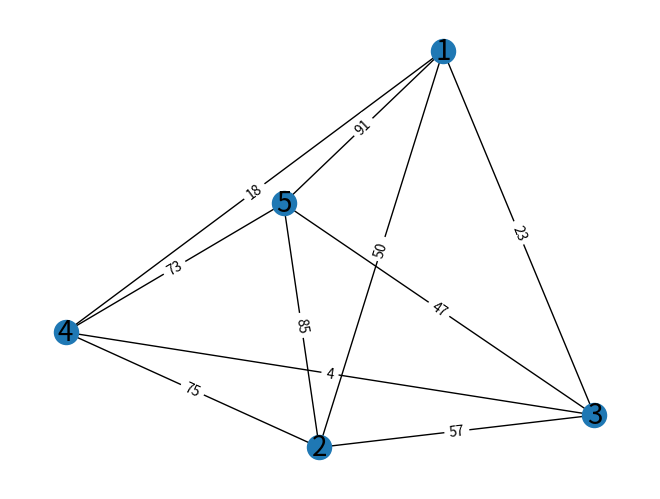
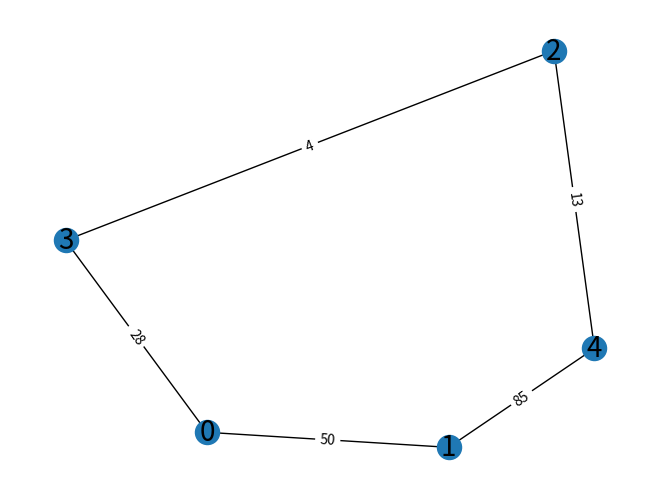

Write Python code to recreate these figures, in order.
# -*- coding: utf-8 -*-
"""
Created on Sat Oct 26 19:16:46 2019

@author: Ashima
"""
import numpy as np
import random
import networkx as nx
import matplotlib.pyplot as plt

iterations = 10
alpha = 1
beta = 1
#initialize with small random values
evaporation_factor = 0.8

class Ant_Colony:
    def __init__(self, distances, pheromone, total_ants):
        self.all_ants_path = []
        self.path_dist = []
        self.distances = distances
        self.total_ants = total_ants
        self.pheromone = pheromone
        
    def find_best_move(self, node, visit):
        probs = np.zeros(self.total_ants)
        for i in range(self.total_ants):
            if i not in visit: 
                probs[i] = ((self.pheromone[node][i]) ** alpha) * ((1.0/self.distances[node][i]) ** beta)
        #print("Probs: ", probs)
        norm_probs = probs/probs.sum()
        move = np.random.choice(self.total_ants, 1, p=norm_probs)[0]
        return move
    
    def calc_dist(self, cur, nextn):
        return self.distances[cur][nextn]
    
    def update_pheromone(self):
        #sorted_paths = sorted(self.all_ants_path)
        #shortest_distance = sorted_paths[0][0]
        self.pheromone = self.pheromone * (1 - evaporation_factor)
        for (path_dist, path) in self.all_ants_path:
            for i in range(len(path)-1):
            #print("path to be updated: ", (path[i], path[i+1]))
                self.pheromone[path[i]][path[i+1]] += (1/self.distances[path[i]][path[i+1]])
        
    def find_path(self, start):
        path = []
        visit = set()
        visit.add(start)
        cur = start
        path.append(start)
        path_dist = 0
        for i in range(self.total_ants-1):
            move = self.find_best_move(cur, visit)
            path.append(move)
            path_dist += self.calc_dist(cur, move)
            visit.add(move)
            cur = move
        path.append(start)
        path_dist += self.calc_dist(cur, start)
        return path_dist, path
    
    def print_all_path(self):
        print("Printing all the paths: ")
        for i in range(len(self.all_ants_path)):
            print(self.all_ants_path[i])
            
    def run(self):
        #for k iterations
        global pheromone
        for k in range(iterations):
            print("\nStarting {}th iteration ".format(k))
            self.all_ants_path = []
            #generate all possible paths (no of generated paths = no of ants)
            for i in range(self.total_ants):
                path_dist, path = self.find_path(0)
                self.all_ants_path.append((path_dist, path))
            self.print_all_path()
            self.update_pheromone()
    
    def visualize(self):
        G = nx.Graph()
        #G.add_nodes_from([1, 2, 3, 4, 5, 6, 7, 8])
        G.add_nodes_from([1, 2, 3, 4, 5])
        for i in range(5):
            for j in range(i+1):
                if i!=j:
                    G.add_edge(i+1, j+1, weight = self.distances[i,j])
        positions = nx.spring_layout( G )
        nx.draw(G, positions)
        labels = nx.get_edge_attributes(G,'weight')
        nx.draw_networkx_edge_labels(G,positions, edge_labels=labels)
        nx.draw_networkx_labels(G,positions,font_size=20,font_family='sans-serif')
        plt.savefig("Initial Matrix.png")
        plt.clf()
        
    def visualize_path(self):
        sorted_paths = sorted(self.all_ants_path)
        shortest_path = sorted_paths[0][1]
        G = nx.Graph()
        G.add_nodes_from([0, 1, 2, 3, 4])
        for i in range(5):
            G.add_edge(shortest_path[i], shortest_path[i+1], weight = self.distances[shortest_path[i]][shortest_path[i+1]])
        positions = nx.spring_layout( G )
        nx.draw(G, positions)
        labels = nx.get_edge_attributes(G,'weight')
        nx.draw_networkx_edge_labels(G,positions, edge_labels=labels)
        nx.draw_networkx_labels(G,positions,font_size=20,font_family='sans-serif')
        plt.savefig("Final Graph.png")
        

if __name__ == "__main__": 
    distances = np.array(np.random.randint(100, size = (5, 5)))
    #print(distances)
    #print(type(distances[0][0]))
    for i in range(len(distances)):
        distances[i][i] = 999
#    distances = np.array([[np.inf, 2, 8, 5, 7],
#                  [2, np.inf, 4, 8, 11],
#                  [8, 4, np.inf, 1, 3],
#                  [5, 8, 1, np.inf, 2],
#                  [7, 11, 3, 2, np.inf]])
    print(distances)
    pheromone = np.ones(distances.shape)*0.1
    total_ants = len(distances)
    ant = Ant_Colony(distances, pheromone, total_ants)
    ant.visualize()
    ant.run()
    ant.visualize_path()
